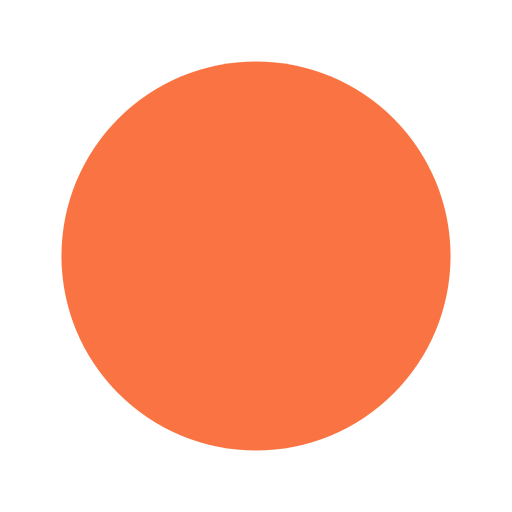
t = 0.00 s
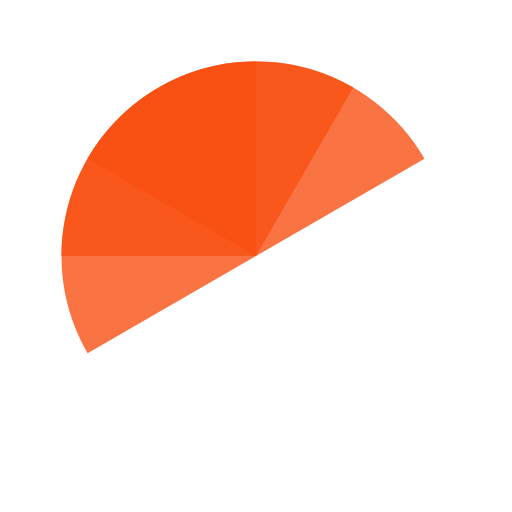
t = 0.51 s
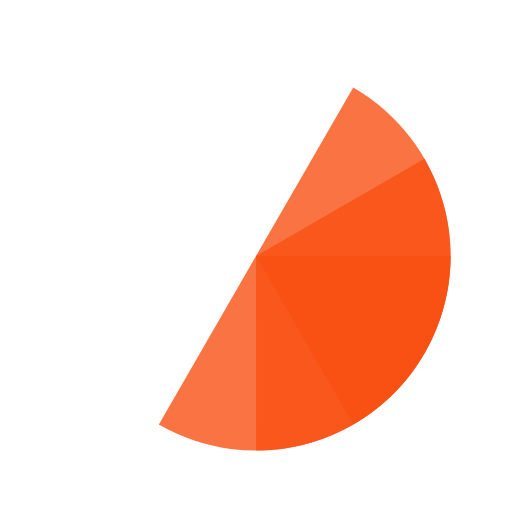
t = 1.01 s
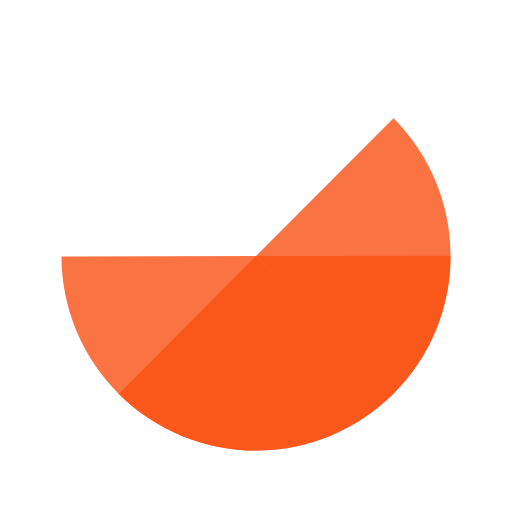
t = 1.14 s
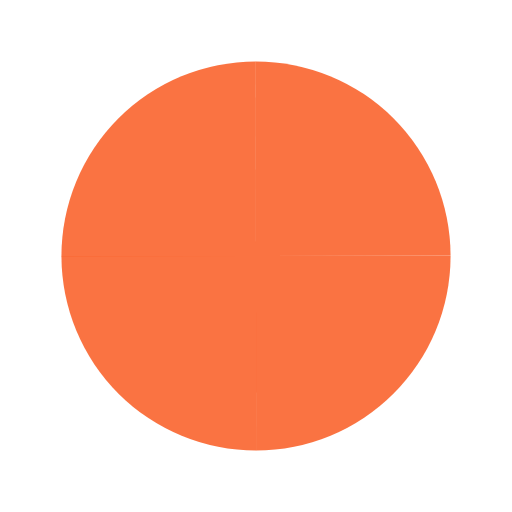
t = 1.52 s
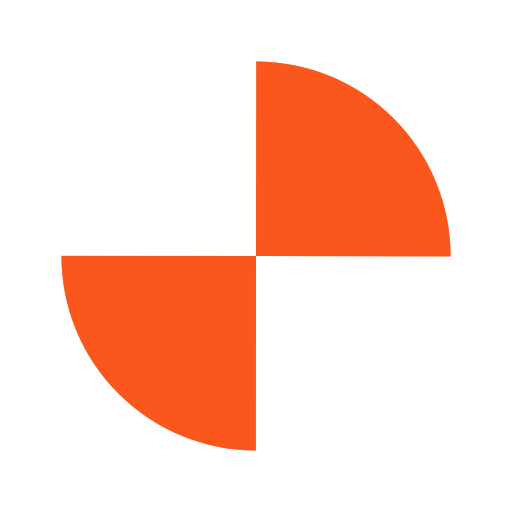
t = 2.27 s

The animated SVG that drew these frames (rendered in a browser with its animation timeline set to each time). Animation: 4 SMIL elements (animateTransform=4); one cycle of 3.03 s, repeats indefinitely.

<?xml version="1.0" encoding="utf-8"?>
<svg xmlns="http://www.w3.org/2000/svg" xmlns:xlink="http://www.w3.org/1999/xlink" style="margin: auto; background: none; display: block; shape-rendering: auto;" width="20px" height="20px" viewBox="0 0 100 100" preserveAspectRatio="xMidYMid">
<g transform="translate(50 50)">
  <g transform="scale(0.76)">
    <g transform="translate(-50 -50)">
      <g>
        <animateTransform attributeName="transform" type="rotate" repeatCount="indefinite" values="0 50 50;360 50 50" keyTimes="0;1" dur="0.7575757575757576s"></animateTransform>
        <path fill-opacity="0.8" fill="#f95013" d="M50 50L50 0A50 50 0 0 1 100 50Z"></path>
      </g>
      <g>
        <animateTransform attributeName="transform" type="rotate" repeatCount="indefinite" values="0 50 50;360 50 50" keyTimes="0;1" dur="1.0101010101010102s"></animateTransform>
        <path fill-opacity="0.8" fill="#f95013" d="M50 50L50 0A50 50 0 0 1 100 50Z" transform="rotate(90 50 50)"></path>
      </g>
      <g>
        <animateTransform attributeName="transform" type="rotate" repeatCount="indefinite" values="0 50 50;360 50 50" keyTimes="0;1" dur="1.5151515151515151s"></animateTransform>
        <path fill-opacity="0.8" fill="#f95013" d="M50 50L50 0A50 50 0 0 1 100 50Z" transform="rotate(180 50 50)"></path>
      </g>
      <g>
        <animateTransform attributeName="transform" type="rotate" repeatCount="indefinite" values="0 50 50;360 50 50" keyTimes="0;1" dur="3.0303030303030303s"></animateTransform>
        <path fill-opacity="0.8" fill="#f95013" d="M50 50L50 0A50 50 0 0 1 100 50Z" transform="rotate(270 50 50)"></path>
      </g>
    </g>
  </g>
</g>
<!-- [ldio] generated by https://loading.io/ --></svg>